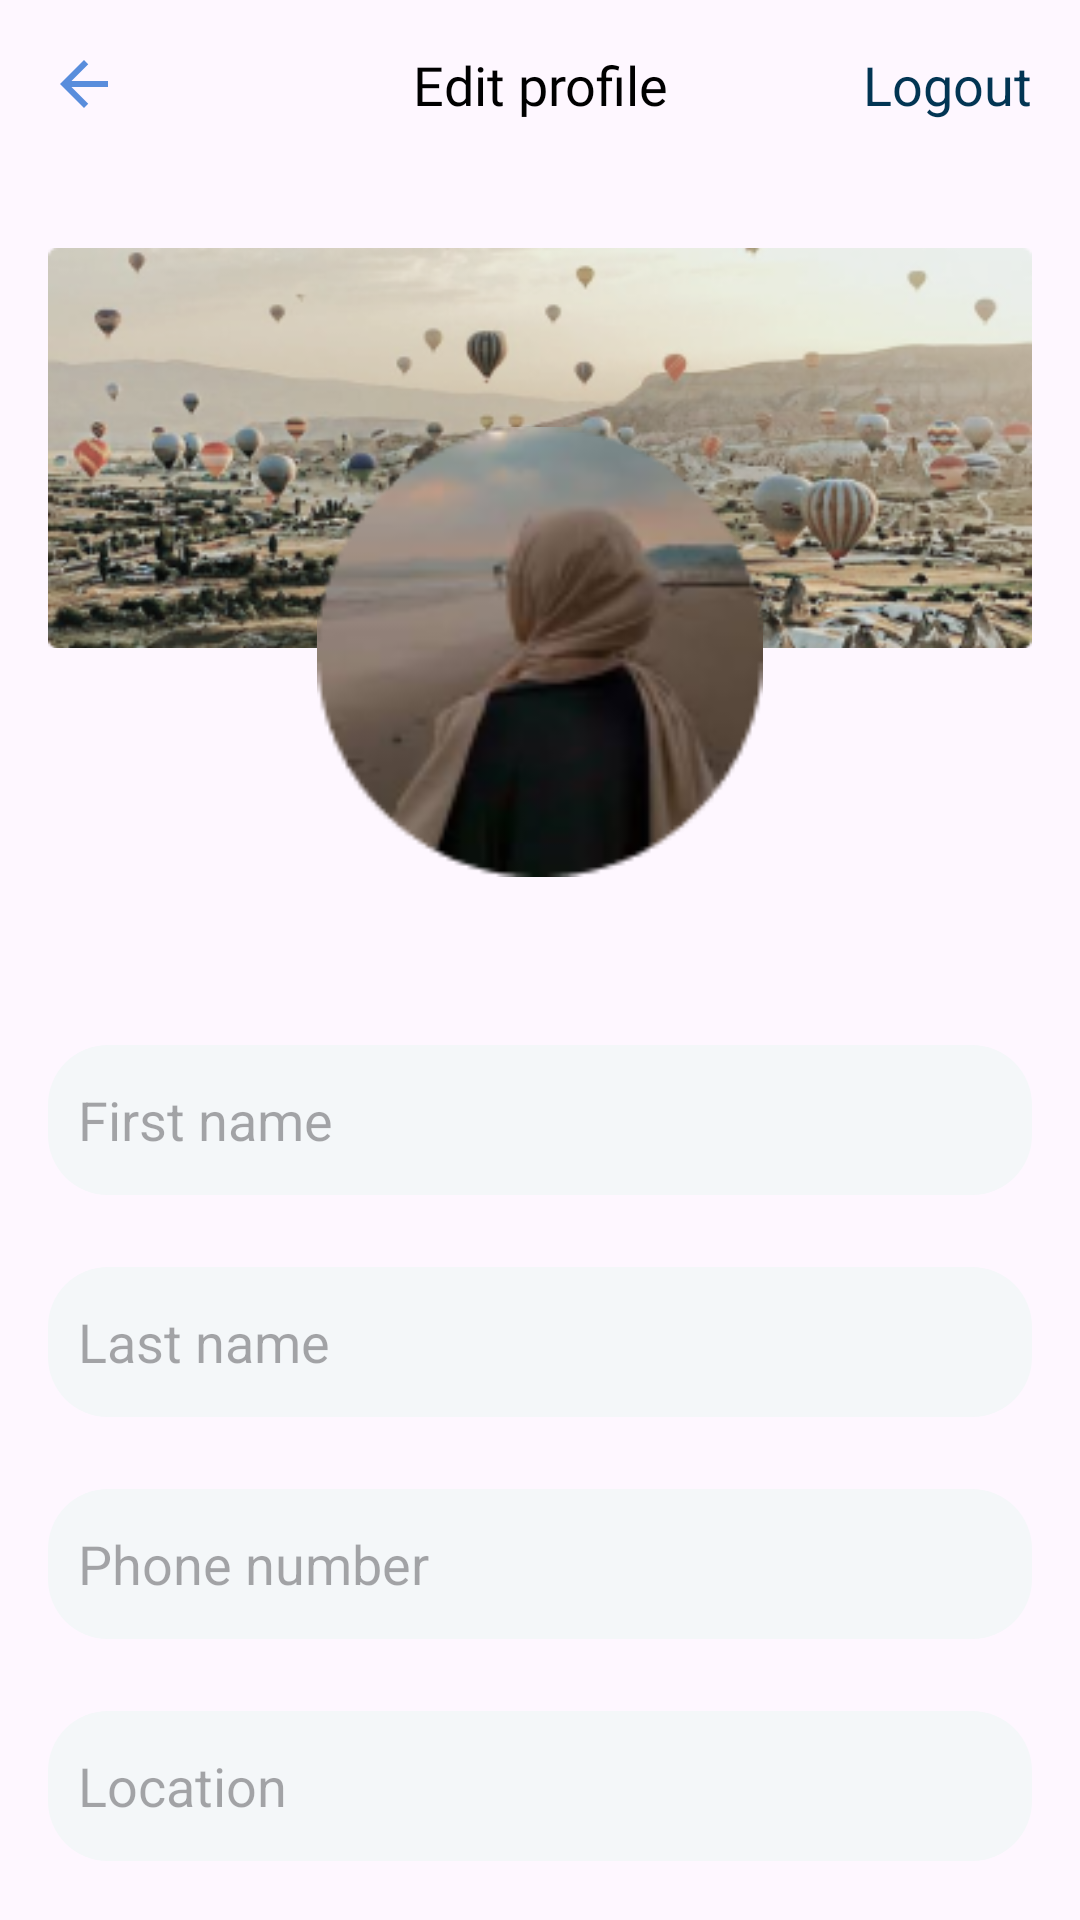

Write the Android layout XML for this screen, with the resource values it uses.
<!-- AndroidManifest.xml: application theme Theme.TravelApp -->
<!-- res/layout/fragment_edit_profile.xml -->
<?xml version="1.0" encoding="utf-8"?>
<androidx.constraintlayout.widget.ConstraintLayout xmlns:android="http://schemas.android.com/apk/res/android"
    xmlns:app="http://schemas.android.com/apk/res-auto"
    xmlns:tools="http://schemas.android.com/tools"
    android:layout_width="match_parent"
    android:layout_height="match_parent"
    android:padding="16dp"
    tools:context=".presentation.view.profile.EditProfileFragment">


    <TextView
        android:id="@+id/edit_profile_heading"
        android:layout_width="wrap_content"
        android:layout_height="wrap_content"
        android:fontFamily="@font/montserrat_medium"
        android:text="Edit profile"
        android:textColor="@color/black"
        android:textSize="18sp"
        app:layout_constraintEnd_toEndOf="parent"
        app:layout_constraintStart_toStartOf="parent"
        app:layout_constraintTop_toTopOf="parent" />

    <TextView
        android:id="@+id/btn_logout"
        android:layout_width="wrap_content"
        android:layout_height="wrap_content"
        android:text="Logout"
        android:textColor="@color/button_color_blue"
        android:textSize="18sp"
        app:layout_constraintBottom_toBottomOf="@+id/edit_profile_heading"
        app:layout_constraintEnd_toEndOf="parent"
        app:layout_constraintTop_toTopOf="@+id/edit_profile_heading" />

    <ImageView
        android:id="@+id/profile_wallpaper"
        android:layout_width="wrap_content"
        android:layout_height="wrap_content"
        android:layout_marginTop="32dp"
        android:src="@drawable/wallpaper_profile"
        app:layout_constraintEnd_toEndOf="parent"
        app:layout_constraintStart_toStartOf="parent"
        app:layout_constraintTop_toBottomOf="@+id/edit_profile_heading" />

    <ImageView
        android:id="@+id/profile_photo"
        android:layout_width="150dp"
        android:layout_height="150dp"
        android:layout_marginTop="70dp"
        android:src="@drawable/profile_photo"
        app:layout_constraintEnd_toEndOf="parent"
        app:layout_constraintStart_toStartOf="@+id/profile_wallpaper"
        app:layout_constraintTop_toTopOf="@+id/profile_wallpaper" />

    <androidx.appcompat.widget.AppCompatEditText
        style="@style/EditTextStyle"
        android:id="@+id/et_first_name"
        android:layout_width="0dp"
        android:layout_height="50dp"
        android:layout_marginTop="56dp"
        android:ems="10"
        android:inputType="text"
        android:hint="First name"
        app:layout_constraintEnd_toEndOf="parent"
        app:layout_constraintStart_toStartOf="parent"
        app:layout_constraintTop_toBottomOf="@+id/profile_photo"
        tools:ignore="RtlSymmetry" />

    <androidx.appcompat.widget.AppCompatEditText
        android:id="@+id/et_last_name"
        style="@style/EditTextStyle"
        android:layout_width="0dp"
        android:layout_height="50dp"
        android:layout_marginTop="24dp"
        android:ems="10"
        android:hint="Last name"
        android:inputType="text"
        app:layout_constraintEnd_toEndOf="parent"
        app:layout_constraintHorizontal_bias="0.531"
        app:layout_constraintStart_toStartOf="parent"
        app:layout_constraintTop_toBottomOf="@+id/et_first_name"
        tools:ignore="RtlSymmetry" />

    <androidx.appcompat.widget.AppCompatEditText
        android:id="@+id/et_phone_number"
        style="@style/EditTextStyle"
        android:layout_width="0dp"
        android:layout_height="50dp"
        android:layout_marginTop="24dp"
        android:ems="10"
        android:hint="Phone number"
        android:inputType="text"
        app:layout_constraintEnd_toEndOf="parent"
        app:layout_constraintStart_toStartOf="parent"
        app:layout_constraintTop_toBottomOf="@+id/et_last_name"
        tools:ignore="RtlSymmetry" />

    <androidx.appcompat.widget.AppCompatEditText
        android:id="@+id/et_location"
        style="@style/EditTextStyle"
        android:layout_width="0dp"
        android:layout_height="50dp"
        android:layout_marginTop="24dp"
        android:ems="10"
        android:hint="Location"
        android:inputType="text"
        app:layout_constraintEnd_toEndOf="parent"
        app:layout_constraintHorizontal_bias="0.093"
        app:layout_constraintStart_toStartOf="parent"
        app:layout_constraintTop_toBottomOf="@+id/et_phone_number"
        tools:ignore="RtlSymmetry" />

    <androidx.appcompat.widget.AppCompatEditText
        android:id="@+id/et_email"
        style="@style/EditTextStyle"
        android:layout_width="0dp"
        android:layout_height="50dp"
        android:layout_marginTop="24dp"
        android:ems="10"
        android:hint="Email"
        android:inputType="text"
        app:layout_constraintEnd_toEndOf="parent"
        app:layout_constraintStart_toStartOf="parent"
        app:layout_constraintTop_toBottomOf="@+id/et_location"
        tools:ignore="RtlSymmetry" />

    <androidx.appcompat.widget.AppCompatButton
        android:id="@+id/btn_save"
        android:layout_width="0dp"
        android:layout_height="wrap_content"
        android:layout_marginStart="32dp"
        android:layout_marginTop="50dp"
        android:layout_marginEnd="32dp"
        android:background="@drawable/rounded_auth_btn"
        android:text="Save changes"
        android:enabled="false"
        android:textAllCaps="false"
        android:textColor="@color/white"
        app:layout_constraintEnd_toEndOf="@+id/et_email"
        app:layout_constraintStart_toStartOf="@+id/et_email"
        app:layout_constraintTop_toBottomOf="@+id/et_email" />

    <ImageView
        android:id="@+id/btn_back"
        android:layout_width="wrap_content"
        android:layout_height="wrap_content"
        android:src="@drawable/baseline_arrow_back_24"
        app:layout_constraintStart_toStartOf="parent"
        app:layout_constraintTop_toTopOf="parent" />
</androidx.constraintlayout.widget.ConstraintLayout>
<!-- resources referenced by this layout -->
<resources>
  <color name="black">#FF000000</color>
  <color name="button_color_blue">#023553</color>
  <color name="white">#FFFFFFFF</color>
  <!-- drawable baseline_arrow_back_24 (drawable) -->
  <vector android:alpha="0.98" android:autoMirrored="true"
      android:height="24dp" android:tint="#558ADC"
      android:viewportHeight="24" android:viewportWidth="24"
      android:width="24dp" xmlns:android="http://schemas.android.com/apk/res/android">
      <path android:fillColor="@android:color/white" android:pathData="M20,11H7.83l5.59,-5.59L12,4l-8,8 8,8 1.41,-1.41L7.83,13H20v-2z"/>
  </vector>
  <!-- drawable profile_photo: png bitmap (drawable, 13927 bytes) -->
  <!-- drawable rounded_auth_btn (drawable) -->
  <?xml version="1.0" encoding="utf-8"?>
  <selector xmlns:android="http://schemas.android.com/apk/res/android">
      <item android:state_enabled="true">
          <shape>
              <solid android:color="@color/button_color_blue" />
              <corners android:radius="15dp" />
          </shape>
      </item>
      <item android:state_enabled="false">
          <shape>
              <solid android:color="@color/button_color_disabled" />
              <corners android:radius="15dp" />
          </shape>
      </item>
  </selector>
  <!-- drawable wallpaper_profile: png bitmap (drawable, 112277 bytes) -->
  <style name="EditTextStyle">
          <item name="android:textColor">@color/black</item>
          <item name="android:paddingStart">10dp</item>
          <item name="android:background">@drawable/rounded_edit_text</item>
      </style>
  <style name="Theme.TravelApp" parent="Base.Theme.TravelApp" />
  <color name="button_color_disabled">#CACACA</color>
  <!-- drawable rounded_edit_text (drawable) -->
  <shape xmlns:android="http://schemas.android.com/apk/res/android"
      android:shape="rectangle">
      <corners android:radius="20dp" />
      <solid android:color="#F4F7F9" />
  </shape>
  <style name="Base.Theme.TravelApp" parent="Theme.Material3.DayNight.NoActionBar">
           <item name="colorPrimaryDark">@color/card_color</item>
      </style>
  <color name="card_color">#8073AAFF</color>
</resources>
